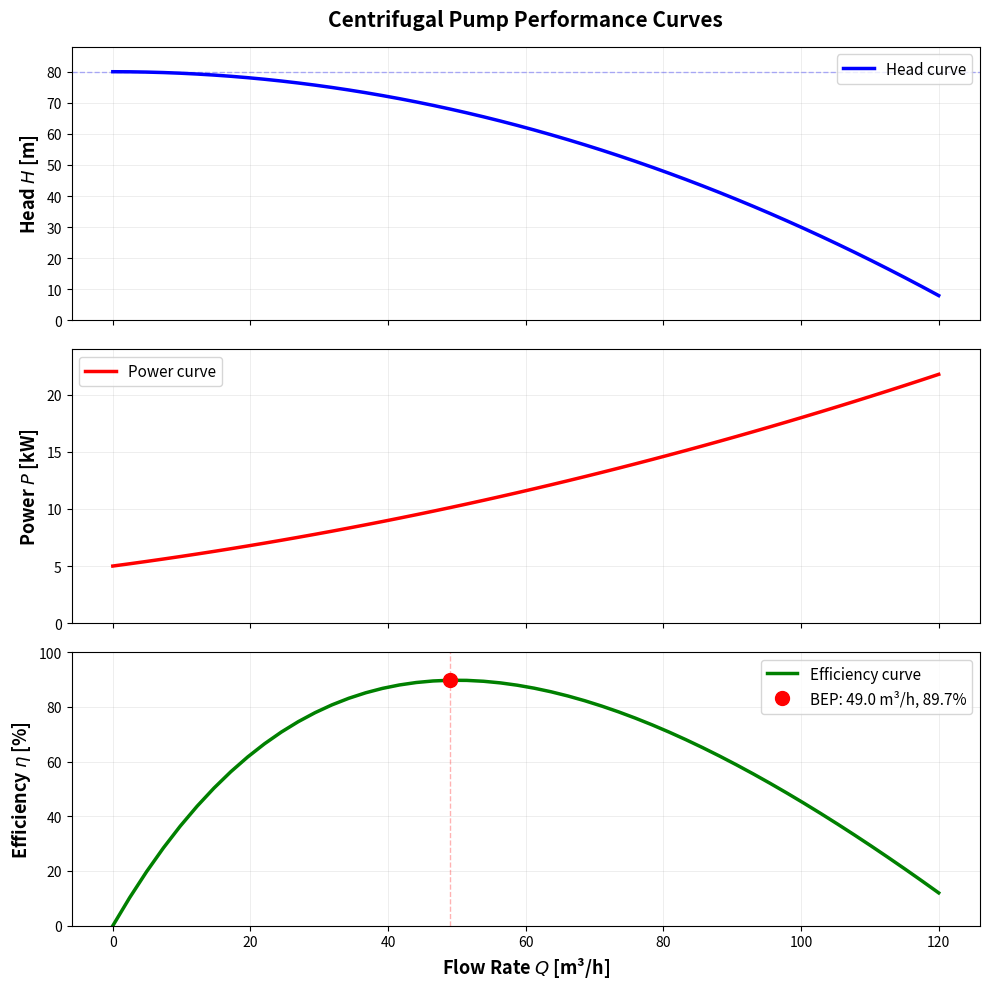
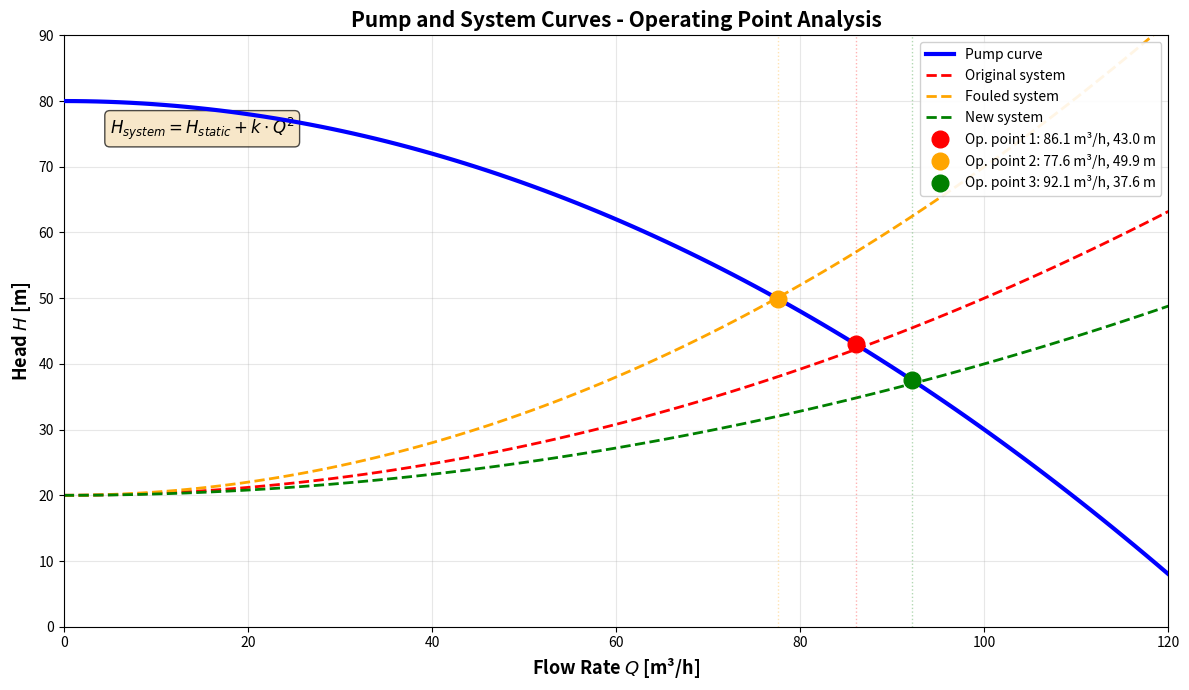
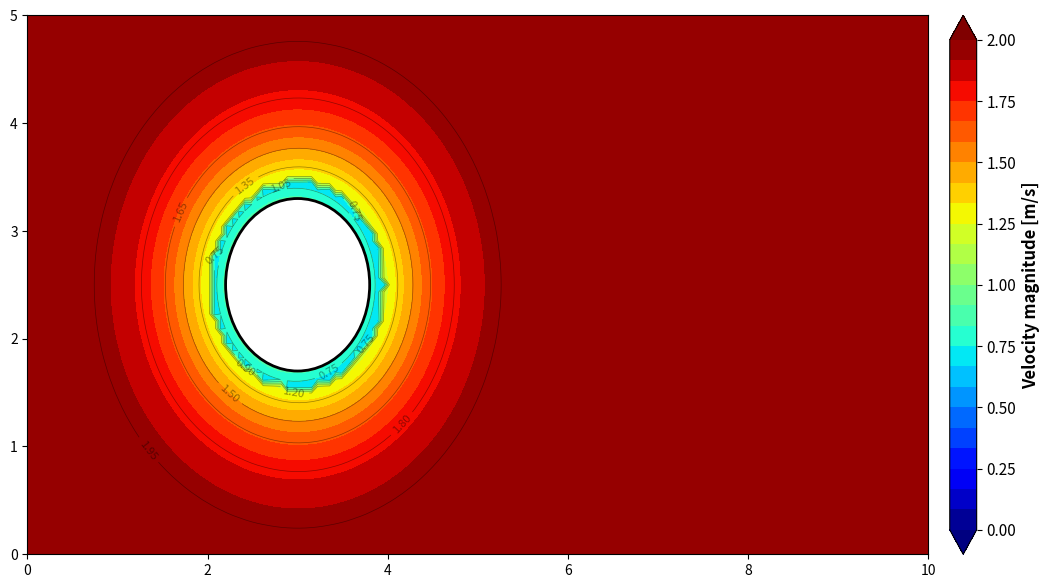

The script that saved these images, in order: (Note: this script raises an exception after producing the figures.)
"""
Matplotlib Visualization Examples for Engineering Applications

This file contains complete, working examples for creating professional
engineering plots including pump curves, CFD results, and publication-quality figures.

Run individual functions to see examples.
"""

import matplotlib.pyplot as plt
import numpy as np
from matplotlib import cm
from mpl_toolkits.mplot3d import Axes3D


def example_pump_performance_curves():
    """
    Complete pump performance curve with H-Q, P-Q, and η-Q subplots.

    Creates a three-panel figure showing head, power, and efficiency
    curves versus flow rate - standard presentation for centrifugal pumps.
    """
    # Generate pump performance data
    Q = np.linspace(0, 120, 50)  # Flow rate [m³/h]

    # Head curve: H = H0 - k*Q²
    H0 = 80  # Shutoff head [m]
    k_h = 0.005
    H = H0 - k_h * Q**2

    # Power curve: P = P0 + a*Q + b*Q²
    P0 = 5  # No-load power [kW]
    a = 0.08
    b = 0.0005
    P = P0 + a * Q + b * Q**2

    # Efficiency: η = (ρ*g*Q*H) / (P*1000) * 100
    # Simplified: η = Q*H / (367*P) * 100
    eta = (Q * H) / (367 * P) * 100
    eta = np.nan_to_num(eta)  # Handle division by zero at Q=0

    # Create figure with three vertically stacked subplots
    fig, (ax1, ax2, ax3) = plt.subplots(3, 1, figsize=(10, 10), sharex=True)

    # Plot 1: Head vs Flow Rate
    ax1.plot(Q, H, 'b-', linewidth=2.5, label='Head curve')
    ax1.axhline(y=H0, color='b', linestyle='--', alpha=0.3, linewidth=1)
    ax1.set_ylabel('Head $H$ [m]', fontsize=13, fontweight='bold')
    ax1.set_title('Centrifugal Pump Performance Curves',
                  fontsize=15, fontweight='bold', pad=15)
    ax1.grid(True, alpha=0.3, linestyle='-', linewidth=0.5)
    ax1.legend(loc='upper right', fontsize=11)
    ax1.set_ylim([0, H0 * 1.1])

    # Plot 2: Power vs Flow Rate
    ax2.plot(Q, P, 'r-', linewidth=2.5, label='Power curve')
    ax2.set_ylabel('Power $P$ [kW]', fontsize=13, fontweight='bold')
    ax2.grid(True, alpha=0.3, linestyle='-', linewidth=0.5)
    ax2.legend(loc='upper left', fontsize=11)
    ax2.set_ylim([0, P.max() * 1.1])

    # Plot 3: Efficiency vs Flow Rate
    ax3.plot(Q, eta, 'g-', linewidth=2.5, label='Efficiency curve')

    # Mark best efficiency point (BEP)
    bep_idx = np.argmax(eta)
    ax3.plot(Q[bep_idx], eta[bep_idx], 'ro', markersize=10,
             label=f'BEP: {Q[bep_idx]:.1f} m³/h, {eta[bep_idx]:.1f}%')
    ax3.axvline(x=Q[bep_idx], color='r', linestyle='--', alpha=0.3, linewidth=1)

    ax3.set_xlabel('Flow Rate $Q$ [m³/h]', fontsize=13, fontweight='bold')
    ax3.set_ylabel('Efficiency $\eta$ [%]', fontsize=13, fontweight='bold')
    ax3.grid(True, alpha=0.3, linestyle='-', linewidth=0.5)
    ax3.legend(loc='upper right', fontsize=11)
    ax3.set_ylim([0, 100])

    plt.tight_layout()
    plt.savefig('pump_performance_curves.png', dpi=300, bbox_inches='tight', facecolor='white')
    print("Saved: pump_performance_curves.png")
    plt.show()


def example_pump_and_system_curves():
    """
    Pump curve overlaid with system curve to show operating point.

    Demonstrates how to find the intersection of pump and system curves
    to determine the actual operating conditions.
    """
    # Pump curve
    Q = np.linspace(0, 120, 100)
    H_pump = 80 - 0.005 * Q**2

    # System curves for different scenarios
    H_static = 20  # Static head [m]
    k1 = 0.003  # Original system
    k2 = 0.005  # Higher resistance (fouled pipes)
    k3 = 0.002  # Lower resistance (new pipes)

    H_system1 = H_static + k1 * Q**2
    H_system2 = H_static + k2 * Q**2
    H_system3 = H_static + k3 * Q**2

    # Find operating points
    def find_operating_point(H_pump, H_system):
        idx = np.argmin(np.abs(H_pump - H_system))
        return idx

    op1 = find_operating_point(H_pump, H_system1)
    op2 = find_operating_point(H_pump, H_system2)
    op3 = find_operating_point(H_pump, H_system3)

    # Create figure
    fig, ax = plt.subplots(figsize=(12, 7))

    # Plot curves
    ax.plot(Q, H_pump, 'b-', linewidth=3, label='Pump curve', zorder=5)
    ax.plot(Q, H_system1, 'r--', linewidth=2, label='Original system')
    ax.plot(Q, H_system2, 'orange', linewidth=2, linestyle='--', label='Fouled system')
    ax.plot(Q, H_system3, 'g--', linewidth=2, label='New system')

    # Mark operating points
    ax.plot(Q[op1], H_pump[op1], 'ro', markersize=12, zorder=10,
            label=f'Op. point 1: {Q[op1]:.1f} m³/h, {H_pump[op1]:.1f} m')
    ax.plot(Q[op2], H_pump[op2], 'o', color='orange', markersize=12, zorder=10,
            label=f'Op. point 2: {Q[op2]:.1f} m³/h, {H_pump[op2]:.1f} m')
    ax.plot(Q[op3], H_pump[op3], 'go', markersize=12, zorder=10,
            label=f'Op. point 3: {Q[op3]:.1f} m³/h, {H_pump[op3]:.1f} m')

    # Add vertical lines from operating points
    ax.axvline(x=Q[op1], color='r', linestyle=':', alpha=0.3, linewidth=1)
    ax.axvline(x=Q[op2], color='orange', linestyle=':', alpha=0.3, linewidth=1)
    ax.axvline(x=Q[op3], color='g', linestyle=':', alpha=0.3, linewidth=1)

    # Labels and styling
    ax.set_xlabel('Flow Rate $Q$ [m³/h]', fontsize=13, fontweight='bold')
    ax.set_ylabel('Head $H$ [m]', fontsize=13, fontweight='bold')
    ax.set_title('Pump and System Curves - Operating Point Analysis',
                 fontsize=15, fontweight='bold')
    ax.grid(True, alpha=0.3)
    ax.legend(loc='upper right', fontsize=10, framealpha=0.9)
    ax.set_xlim([0, 120])
    ax.set_ylim([0, 90])

    # Add text annotation
    ax.text(5, 75, r'$H_{system} = H_{static} + k \cdot Q^2$',
            fontsize=12, bbox=dict(boxstyle='round', facecolor='wheat', alpha=0.7))

    plt.tight_layout()
    plt.savefig('pump_system_curves.png', dpi=300, bbox_inches='tight', facecolor='white')
    print("Saved: pump_system_curves.png")
    plt.show()


def example_velocity_contour():
    """
    Velocity contour plot simulating CFD results.

    Shows flow around an obstacle with filled contours, contour lines,
    and a colorbar - typical visualization for CFD velocity fields.
    """
    # Create fine mesh grid
    x = np.linspace(0, 10, 150)
    y = np.linspace(0, 5, 75)
    X, Y = np.meshgrid(x, y)

    # Simulate velocity field (flow around circular obstacle at x=3, y=2.5)
    obstacle_x, obstacle_y = 3.0, 2.5
    obstacle_radius = 0.8

    # Distance from obstacle center
    r = np.sqrt((X - obstacle_x)**2 + (Y - obstacle_y)**2)

    # U-velocity component (horizontal)
    U = 2.0 * np.ones_like(X)
    U[r < obstacle_radius * 1.2] *= 0.1  # Reduced velocity near obstacle
    U += -1.5 * np.exp(-((X-obstacle_x)**2 + (Y-obstacle_y)**2) / 1.5)

    # V-velocity component (vertical)
    V = 0.5 * np.sin(2 * np.pi * X / 10) * np.exp(-((X-obstacle_x)**2 + (Y-obstacle_y)**2) / 2)

    # Total velocity magnitude
    velocity = np.sqrt(U**2 + V**2)

    # Create figure
    fig, ax = plt.subplots(figsize=(14, 7))

    # Filled contours
    levels = np.linspace(0, velocity.max(), 25)
    contourf = ax.contourf(X, Y, velocity, levels=levels, cmap='jet', extend='both')

    # Add colorbar
    cbar = plt.colorbar(contourf, ax=ax, label='Velocity magnitude [m/s]',
                        orientation='vertical', pad=0.02)
    cbar.ax.tick_params(labelsize=11)
    cbar.set_label('Velocity magnitude [m/s]', fontsize=12, fontweight='bold')

    # Add contour lines
    contour = ax.contour(X, Y, velocity, levels=12, colors='k',
                         linewidths=0.5, alpha=0.4)
    ax.clabel(contour, inline=True, fontsize=8, fmt='%.2f')

    # Draw obstacle
    circle = plt.Circle((obstacle_x, obstacle_y), obstacle_radius,
                        color='white', ec='black', linewidth=2, zorder=10)
    ax.add_patch(circle)

    # Add streamlines
    skip = (slice(None, None, 3), slice(None, None, 3))
    ax.streamplot(X[skip], Y[skip], U[skip], V[skip],
                  color='white', linewidth=0.5, density=1,
                  arrowsize=1, alpha=0.5)

    # Labels and styling
    ax.set_xlabel('x [m]', fontsize=13, fontweight='bold')
    ax.set_ylabel('y [m]', fontsize=13, fontweight='bold')
    ax.set_title('Velocity Contour Plot - Flow Around Obstacle',
                 fontsize=15, fontweight='bold')
    ax.set_aspect('equal')
    ax.set_xlim([0, 10])
    ax.set_ylim([0, 5])

    plt.tight_layout()
    plt.savefig('velocity_contour.png', dpi=300, bbox_inches='tight', facecolor='white')
    print("Saved: velocity_contour.png")
    plt.show()


def example_vector_field():
    """
    Vector field visualization with quiver plot.

    Shows velocity vectors colored by magnitude - useful for understanding
    flow direction and local velocity in CFD results.
    """
    # Create coarser grid for vectors (too many arrows gets cluttered)
    x = np.linspace(0, 10, 25)
    y = np.linspace(0, 5, 13)
    X, Y = np.meshgrid(x, y)

    # Velocity field - vortex pattern
    cx, cy = 5, 2.5  # Center of vortex
    dx = X - cx
    dy = Y - cy
    r = np.sqrt(dx**2 + dy**2)

    # Tangential velocity (rotational flow)
    U = -dy / (r + 0.5) + 1.5
    V = dx / (r + 0.5)

    # Velocity magnitude
    velocity = np.sqrt(U**2 + V**2)

    # Create figure
    fig, ax = plt.subplots(figsize=(14, 7))

    # Quiver plot (arrows)
    quiver = ax.quiver(X, Y, U, V, velocity,
                       cmap='viridis',
                       scale=25,
                       width=0.004,
                       headwidth=4,
                       headlength=5,
                       alpha=0.9)

    # Add colorbar
    cbar = plt.colorbar(quiver, ax=ax, label='Velocity magnitude [m/s]',
                        orientation='vertical', pad=0.02)
    cbar.ax.tick_params(labelsize=11)
    cbar.set_label('Velocity magnitude [m/s]', fontsize=12, fontweight='bold')

    # Add contour background for context
    x_fine = np.linspace(0, 10, 100)
    y_fine = np.linspace(0, 5, 50)
    X_fine, Y_fine = np.meshgrid(x_fine, y_fine)
    dx_fine = X_fine - cx
    dy_fine = Y_fine - cy
    r_fine = np.sqrt(dx_fine**2 + dy_fine**2)
    U_fine = -dy_fine / (r_fine + 0.5) + 1.5
    V_fine = dx_fine / (r_fine + 0.5)
    velocity_fine = np.sqrt(U_fine**2 + V_fine**2)

    ax.contour(X_fine, Y_fine, velocity_fine, levels=15,
               colors='gray', linewidths=0.5, alpha=0.3)

    # Labels and styling
    ax.set_xlabel('x [m]', fontsize=13, fontweight='bold')
    ax.set_ylabel('y [m]', fontsize=13, fontweight='bold')
    ax.set_title('Velocity Vector Field - Vortex Flow Pattern',
                 fontsize=15, fontweight='bold')
    ax.set_aspect('equal')
    ax.grid(True, alpha=0.3)

    # Add reference vector
    ax.quiverkey(quiver, 0.85, 0.95, 2, '2 m/s',
                 labelpos='E', coordinates='axes',
                 color='black', fontproperties={'size': 11, 'weight': 'bold'})

    plt.tight_layout()
    plt.savefig('velocity_vector_field.png', dpi=300, bbox_inches='tight', facecolor='white')
    print("Saved: velocity_vector_field.png")
    plt.show()


def example_3d_surface():
    """
    3D surface plot for pressure or temperature distributions.

    Creates an interactive 3D visualization suitable for displaying
    spatial distributions of scalar quantities.
    """
    # Create mesh
    x = np.linspace(-5, 5, 60)
    y = np.linspace(-5, 5, 60)
    X, Y = np.meshgrid(x, y)

    # Pressure distribution - example: wave interference pattern
    r1 = np.sqrt((X + 2)**2 + (Y + 1)**2)
    r2 = np.sqrt((X - 2)**2 + (Y - 1)**2)
    Z = 100 + 10 * np.cos(r1) + 10 * np.cos(r2) + 5 * np.exp(-0.05 * (X**2 + Y**2))

    # Create figure with 3D axes
    fig = plt.figure(figsize=(14, 10))
    ax = fig.add_subplot(111, projection='3d')

    # Surface plot
    surf = ax.plot_surface(X, Y, Z, cmap='coolwarm',
                           linewidth=0, antialiased=True,
                           alpha=0.9, edgecolor='none',
                           vmin=Z.min(), vmax=Z.max())

    # Optional: Add contour projection on bottom
    ax.contour(X, Y, Z, levels=15, offset=Z.min()-5,
               cmap='coolwarm', linewidths=1, alpha=0.5)

    # Customize axes
    ax.set_xlabel('x [m]', fontsize=12, fontweight='bold', labelpad=10)
    ax.set_ylabel('y [m]', fontsize=12, fontweight='bold', labelpad=10)
    ax.set_zlabel('Pressure [kPa]', fontsize=12, fontweight='bold', labelpad=10)
    ax.set_title('3D Pressure Distribution', fontsize=15, fontweight='bold', pad=20)

    # Set z-axis limits
    ax.set_zlim([Z.min()-5, Z.max()+5])

    # Add colorbar
    cbar = fig.colorbar(surf, ax=ax, shrink=0.5, aspect=10, pad=0.1,
                        label='Pressure [kPa]')
    cbar.ax.tick_params(labelsize=10)
    cbar.set_label('Pressure [kPa]', fontsize=11, fontweight='bold')

    # Set viewing angle
    ax.view_init(elev=25, azim=135)

    # Improve grid
    ax.grid(True, alpha=0.3)
    ax.xaxis.pane.fill = False
    ax.yaxis.pane.fill = False
    ax.zaxis.pane.fill = False

    plt.tight_layout()
    plt.savefig('pressure_3d_surface.png', dpi=300, bbox_inches='tight', facecolor='white')
    print("Saved: pressure_3d_surface.png")
    plt.show()


def example_publication_quality():
    """
    Publication-quality multi-panel figure with all styling applied.

    Demonstrates best practices: proper sizing, fonts, colors, labels,
    legends, and layout for submission to technical journals.
    """
    # Set publication-quality defaults
    plt.rcParams['font.family'] = 'serif'
    plt.rcParams['font.size'] = 10
    plt.rcParams['axes.linewidth'] = 1.2
    plt.rcParams['grid.alpha'] = 0.3
    plt.rcParams['lines.linewidth'] = 1.8

    # Professional color palette
    colors = ['#0072BD', '#D95319', '#EDB120', '#7E2F8E', '#77AC30']

    # Create figure for journal (double column width = 7 inches)
    fig = plt.figure(figsize=(7, 8))

    # Use GridSpec for flexible layout
    gs = fig.add_gridspec(3, 2, hspace=0.35, wspace=0.35,
                          left=0.1, right=0.95, top=0.95, bottom=0.08)

    # Panel (a): Pump curves comparison
    ax1 = fig.add_subplot(gs[0, :])
    Q = np.linspace(0, 100, 50)
    for i, rpm in enumerate([1450, 1750, 2000]):
        H = 50 * (rpm/1750)**2 - 0.003 * Q**2 * (rpm/1750)**2
        ax1.plot(Q, H, color=colors[i], linewidth=2,
                label=f'{rpm} RPM', marker='o', markevery=8, markersize=5)

    ax1.set_xlabel('Flow rate, $Q$ [m$^3$/h]', fontsize=11)
    ax1.set_ylabel('Head, $H$ [m]', fontsize=11)
    ax1.set_title('(a) Effect of rotational speed on pump performance',
                  fontsize=11, fontweight='bold', loc='left')
    ax1.legend(frameon=True, fontsize=9, loc='upper right')
    ax1.grid(True, linestyle='-', linewidth=0.5, alpha=0.3)
    ax1.set_xlim([0, 100])

    # Panel (b): Efficiency comparison
    ax2 = fig.add_subplot(gs[1, 0])
    Q = np.linspace(0, 100, 50)
    for i, label in enumerate(['Design A', 'Design B', 'Design C']):
        eta = 85 * np.exp(-((Q - 50 - i*10)**2) / 800)
        ax2.plot(Q, eta, color=colors[i], linewidth=2, label=label)

    ax2.set_xlabel('Flow rate, $Q$ [m$^3$/h]', fontsize=11)
    ax2.set_ylabel('Efficiency, $\eta$ [%]', fontsize=11)
    ax2.set_title('(b) Efficiency comparison', fontsize=11, fontweight='bold', loc='left')
    ax2.legend(frameon=True, fontsize=9)
    ax2.grid(True, linestyle='-', linewidth=0.5, alpha=0.3)
    ax2.set_xlim([0, 100])
    ax2.set_ylim([0, 100])

    # Panel (c): Power consumption
    ax3 = fig.add_subplot(gs[1, 1])
    designs = ['A', 'B', 'C', 'D']
    power = [45, 52, 41, 48]
    bars = ax3.bar(designs, power, color=colors[:4], edgecolor='black', linewidth=1.2)

    # Add value labels on bars
    for bar in bars:
        height = bar.get_height()
        ax3.text(bar.get_x() + bar.get_width()/2., height,
                f'{height:.0f}', ha='center', va='bottom', fontsize=9)

    ax3.set_xlabel('Design variant', fontsize=11)
    ax3.set_ylabel('Power, $P$ [kW]', fontsize=11)
    ax3.set_title('(c) Power consumption', fontsize=11, fontweight='bold', loc='left')
    ax3.grid(True, axis='y', linestyle='-', linewidth=0.5, alpha=0.3)
    ax3.set_ylim([0, 60])

    # Panel (d): Scatter plot with correlation
    ax4 = fig.add_subplot(gs[2, :])
    np.random.seed(42)
    flow_exp = np.random.rand(30) * 100
    flow_sim = flow_exp + np.random.randn(30) * 5

    ax4.scatter(flow_exp, flow_sim, s=50, alpha=0.6,
               color=colors[0], edgecolors='black', linewidth=0.5)

    # Add perfect correlation line
    ax4.plot([0, 100], [0, 100], 'k--', linewidth=1.5,
            alpha=0.5, label='Perfect correlation')

    # Add linear fit
    z = np.polyfit(flow_exp, flow_sim, 1)
    p = np.poly1d(z)
    ax4.plot(flow_exp, p(flow_exp), color=colors[1], linewidth=2,
            label=f'Linear fit: $y={z[0]:.2f}x{z[1]:+.2f}$')

    # Calculate R²
    residuals = flow_sim - p(flow_exp)
    ss_res = np.sum(residuals**2)
    ss_tot = np.sum((flow_sim - np.mean(flow_sim))**2)
    r_squared = 1 - (ss_res / ss_tot)

    ax4.text(0.05, 0.95, f'$R^2 = {r_squared:.3f}$',
            transform=ax4.transAxes, fontsize=10,
            verticalalignment='top',
            bbox=dict(boxstyle='round', facecolor='white', alpha=0.8))

    ax4.set_xlabel('Experimental flow rate [m$^3$/h]', fontsize=11)
    ax4.set_ylabel('Simulated flow rate [m$^3$/h]', fontsize=11)
    ax4.set_title('(d) Validation: experimental vs. numerical results',
                  fontsize=11, fontweight='bold', loc='left')
    ax4.legend(frameon=True, fontsize=9, loc='lower right')
    ax4.grid(True, linestyle='-', linewidth=0.5, alpha=0.3)
    ax4.set_xlim([0, 100])
    ax4.set_ylim([0, 100])
    ax4.set_aspect('equal')

    # Save in multiple formats
    plt.savefig('publication_figure.png', dpi=600, bbox_inches='tight', facecolor='white')
    plt.savefig('publication_figure.pdf', bbox_inches='tight', facecolor='white')
    print("Saved: publication_figure.png and publication_figure.pdf")
    plt.show()

    # Reset rcParams to defaults
    plt.rcParams.update(plt.rcParamsDefault)


def main():
    """
    Run all examples.
    """
    print("=" * 70)
    print("Matplotlib Visualization Examples for Engineering")
    print("=" * 70)
    print()

    print("Example 1: Pump Performance Curves")
    print("-" * 70)
    example_pump_performance_curves()
    print()

    print("Example 2: Pump and System Curves")
    print("-" * 70)
    example_pump_and_system_curves()
    print()

    print("Example 3: Velocity Contour Plot")
    print("-" * 70)
    example_velocity_contour()
    print()

    print("Example 4: Vector Field Visualization")
    print("-" * 70)
    example_vector_field()
    print()

    print("Example 5: 3D Surface Plot")
    print("-" * 70)
    example_3d_surface()
    print()

    print("Example 6: Publication-Quality Figure")
    print("-" * 70)
    example_publication_quality()
    print()

    print("=" * 70)
    print("All examples completed!")
    print("=" * 70)


if __name__ == "__main__":
    # Run all examples
    main()

    # Or run individual examples:
    # example_pump_performance_curves()
    # example_pump_and_system_curves()
    # example_velocity_contour()
    # example_vector_field()
    # example_3d_surface()
    # example_publication_quality()
